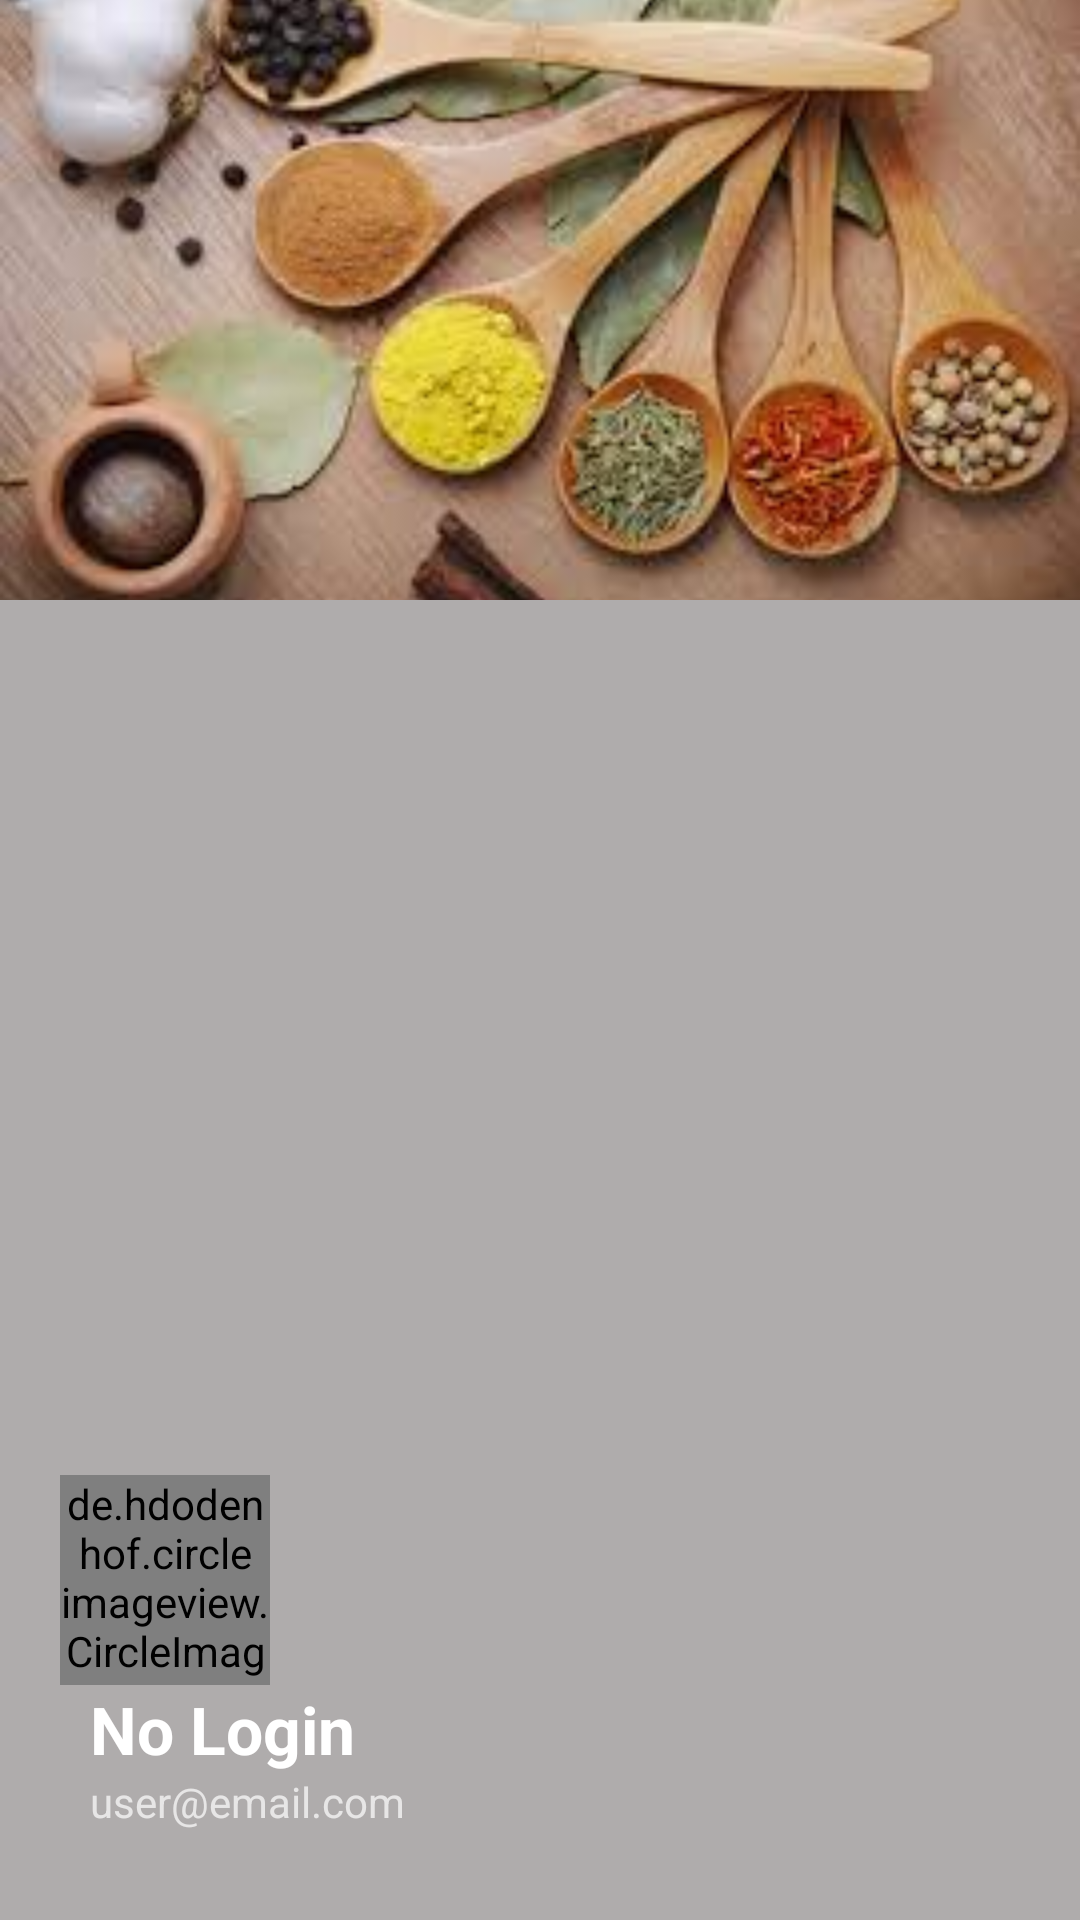

Android layout source for this screen:
<!-- AndroidManifest.xml: application theme AppTheme -->
<!-- res/layout/header_navview.xml -->
<?xml version="1.0" encoding="utf-8"?>
<FrameLayout
    xmlns:android="http://schemas.android.com/apk/res/android"
    xmlns:app="http://schemas.android.com/apk/res-auto"
    android:layout_width="match_parent"
    android:layout_height="wrap_content">

    <ImageView

        android:layout_width="match_parent"
        android:layout_height="200dp"
        android:src="@drawable/nav_header"
        android:scaleType="centerCrop" />

    <LinearLayout
        android:orientation="vertical"
        android:layout_width="match_parent"
        android:layout_height="wrap_content"
        android:layout_gravity="bottom"
        android:padding="20dp"
        android:id="@+id/header_back"
        android:clickable="true">

        <de.hdodenhof.circleimageview.CircleImageView
            android:id="@+id/profile_image"
            android:layout_width="70dp"
            android:layout_height="70dp"
            android:src="@drawable/user_placeholder"
            app:civ_border_width="2dp"
            app:civ_border_color="#FF000000"
            android:layout_gravity="left" />

        <TextView
            android:layout_width="wrap_content"
            android:layout_height="wrap_content"
            android:text="No Login"
            android:textAppearance="@style/TextAppearance.AppCompat.Large.Inverse"
            android:textStyle="bold"
            android:layout_gravity="bottom"
            android:layout_marginBottom="0dp"
            android:layout_marginLeft="10dp"
            android:id="@+id/username" />
        <TextView
            android:layout_width="wrap_content"
            android:layout_height="wrap_content"
            android:textAppearance="@style/TextAppearance.AppCompat.Small.Inverse"

            android:layout_gravity="bottom"
            android:layout_marginBottom="10dp"
            android:layout_marginLeft="10dp"
            android:id="@+id/useremail"
            android:text="user@email.com" />
    </LinearLayout>

</FrameLayout>
<!-- resources referenced by this layout -->
<resources>
  <!-- drawable nav_header: jpg bitmap (drawable, 9965 bytes) -->
  <style name="AppTheme" parent="Theme.AppCompat.Light.DarkActionBar">
          
          <item name="colorPrimary">@color/colorPrimary</item>
          <item name="colorPrimaryDark">@color/colorPrimaryDark</item>
          <item name="colorAccent">@color/colorAccent</item>
          <item name="android:colorForeground">@android:color/background_dark</item>
          <item name="android:colorBackground">@color/background_material_light</item>
          <item name="windowActionBar">false</item>
          <item name="windowNoTitle">true</item>
  
      </style>
  <color name="colorPrimary">#d00718</color>
  <color name="colorPrimaryDark">#79070b</color>
  <color name="colorAccent">#477df4</color>
  <color name="background_material_light">#afacac</color>
</resources>
